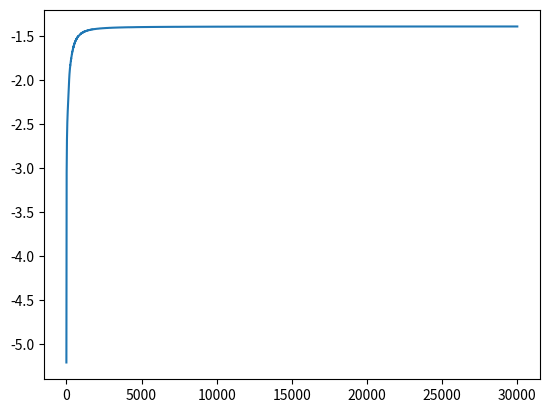

Source code (Python):
# revisiting the XOR and donut problems to show how features
# can be learned automatically using neural networks.
#
# the notes for this class can be found at: 
# https://deeplearningcourses.com/c/data-science-deep-learning-in-python
# https://www.udemy.com/data-science-deep-learning-in-python

# Note: you may need to update your version of future
# sudo pip install -U future


import numpy as np
import matplotlib.pyplot as plt

# for binary classification! no softmax here

def forward(X, W1, b1, W2, b2):
    # sigmoid
    # Z = 1 / (1 + np.exp( -(X.dot(W1) + b1) ))

    # tanh
    # Z = np.tanh(X.dot(W1) + b1)

    # relu
    Z = X.dot(W1) + b1
    Z = Z * (Z > 0)

    activation = Z.dot(W2) + b2
    Y = 1 / (1 + np.exp(-activation))
    return Y, Z


def predict(X, W1, b1, W2, b2):
    Y, _ = forward(X, W1, b1, W2, b2)
    return np.round(Y)


def derivative_w2(Z, T, Y):
    # Z is (N, M)
    return (T - Y).dot(Z)

def derivative_b2(T, Y):
    return (T - Y).sum()


def derivative_w1(X, Z, T, Y, W2):
    # dZ = np.outer(T-Y, W2) * Z * (1 - Z) # this is for sigmoid activation
    # dZ = np.outer(T-Y, W2) * (1 - Z * Z) # this is for tanh activation
    dZ = np.outer(T-Y, W2) * (Z > 0) # this is for relu activation
    return X.T.dot(dZ)


def derivative_b1(Z, T, Y, W2):
    # dZ = np.outer(T-Y, W2) * Z * (1 - Z) # this is for sigmoid activation
    # dZ = np.outer(T-Y, W2) * (1 - Z * Z) # this is for tanh activation
    dZ = np.outer(T-Y, W2) * (Z > 0) # this is for relu activation
    return dZ.sum(axis=0)


def get_log_likelihood(T, Y):
    return np.sum(T*np.log(Y) + (1-T)*np.log(1-Y))



def test_xor():
    X = np.array([[0, 0], [0, 1], [1, 0], [1, 1]])
    Y = np.array([0, 1, 1, 0])
    W1 = np.random.randn(2, 5)
    b1 = np.zeros(5)
    W2 = np.random.randn(5)
    b2 = 0
    LL = [] # keep track of log-likelihoods
    learning_rate = 1e-2
    regularization = 0.
    last_error_rate = None
    for i in range(30000):
        pY, Z = forward(X, W1, b1, W2, b2)
        ll = get_log_likelihood(Y, pY)
        prediction = predict(X, W1, b1, W2, b2)
        er = np.mean(prediction != Y)

        LL.append(ll)
        W2 += learning_rate * (derivative_w2(Z, Y, pY) - regularization * W2)
        b2 += learning_rate * (derivative_b2(Y, pY) - regularization * b2)
        W1 += learning_rate * (derivative_w1(X, Z, Y, pY, W2) - regularization * W1)
        b1 += learning_rate * (derivative_b1(Z, Y, pY, W2) - regularization * b1)
        if i % 1000 == 0:
            print(ll)

    print("final classification rate:", np.mean(prediction == Y))
    plt.plot(LL)
    plt.show()


def test_donut():
    # donut example
    N = 1000
    R_inner = 5
    R_outer = 10

    # distance from origin is radius + random normal
    # angle theta is uniformly distributed between (0, 2pi)
    R1 = np.random.randn(N//2) + R_inner
    theta = 2*np.pi*np.random.random(N//2)
    X_inner = np.concatenate([[R1 * np.cos(theta)], [R1 * np.sin(theta)]]).T

    R2 = np.random.randn(N//2) + R_outer
    theta = 2*np.pi*np.random.random(N//2)
    X_outer = np.concatenate([[R2 * np.cos(theta)], [R2 * np.sin(theta)]]).T

    X = np.concatenate([ X_inner, X_outer ])
    Y = np.array([0]*(N//2) + [1]*(N//2))

    n_hidden = 8
    W1 = np.random.randn(2, n_hidden)
    b1 = np.random.randn(n_hidden)
    W2 = np.random.randn(n_hidden)
    b2 = np.random.randn(1)
    LL = [] # keep track of log-likelihoods
    learning_rate = 0.00005
    regularization = 0.2
    last_error_rate = None
    for i in range(3000):
        pY, Z = forward(X, W1, b1, W2, b2)
        ll = get_log_likelihood(Y, pY)
        prediction = predict(X, W1, b1, W2, b2)
        er = np.abs(prediction - Y).mean()
        LL.append(ll)
        W2 += learning_rate * (derivative_w2(Z, Y, pY) - regularization * W2)
        b2 += learning_rate * (derivative_b2(Y, pY) - regularization * b2)
        W1 += learning_rate * (derivative_w1(X, Z, Y, pY, W2) - regularization * W1)
        b1 += learning_rate * (derivative_b1(Z, Y, pY, W2) - regularization * b1)
        if i % 300 == 0:
            print("i:", i, "ll:", ll, "classification rate:", 1 - er)
    plt.plot(LL)
    plt.show()


if __name__ == '__main__':
    test_xor()
    # test_donut()

    


